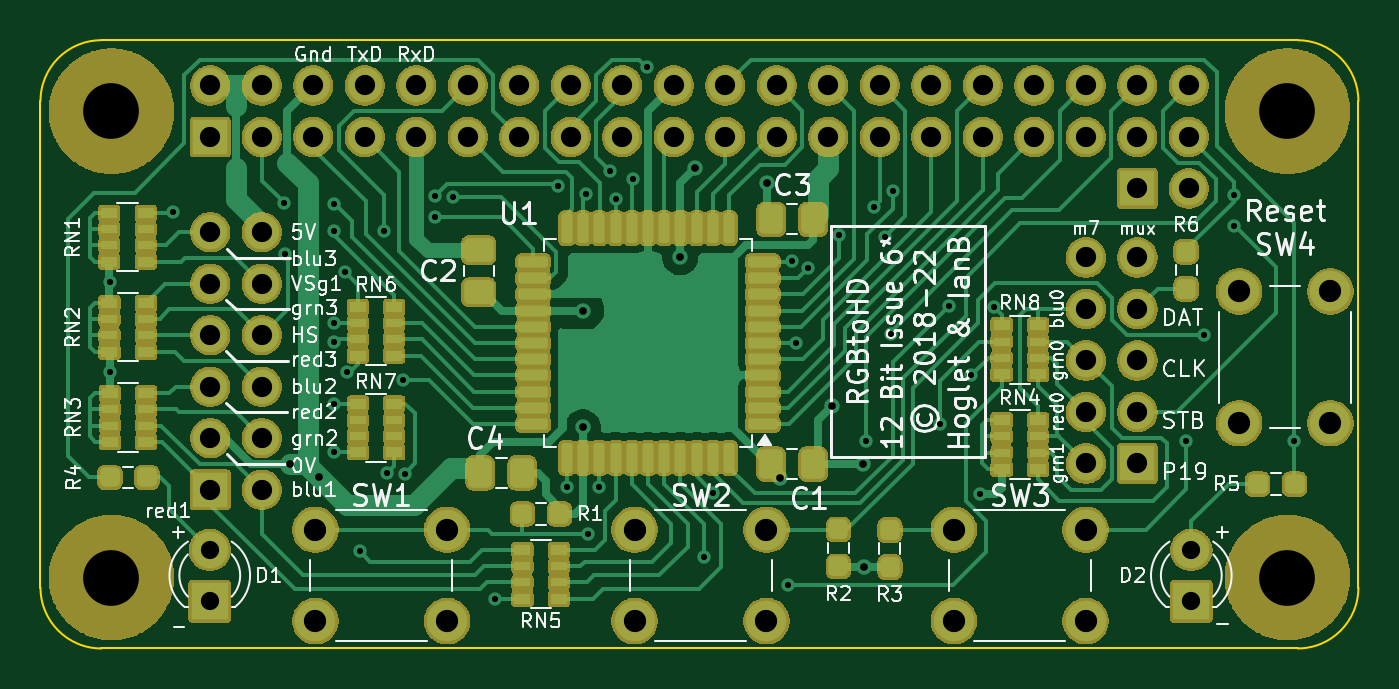
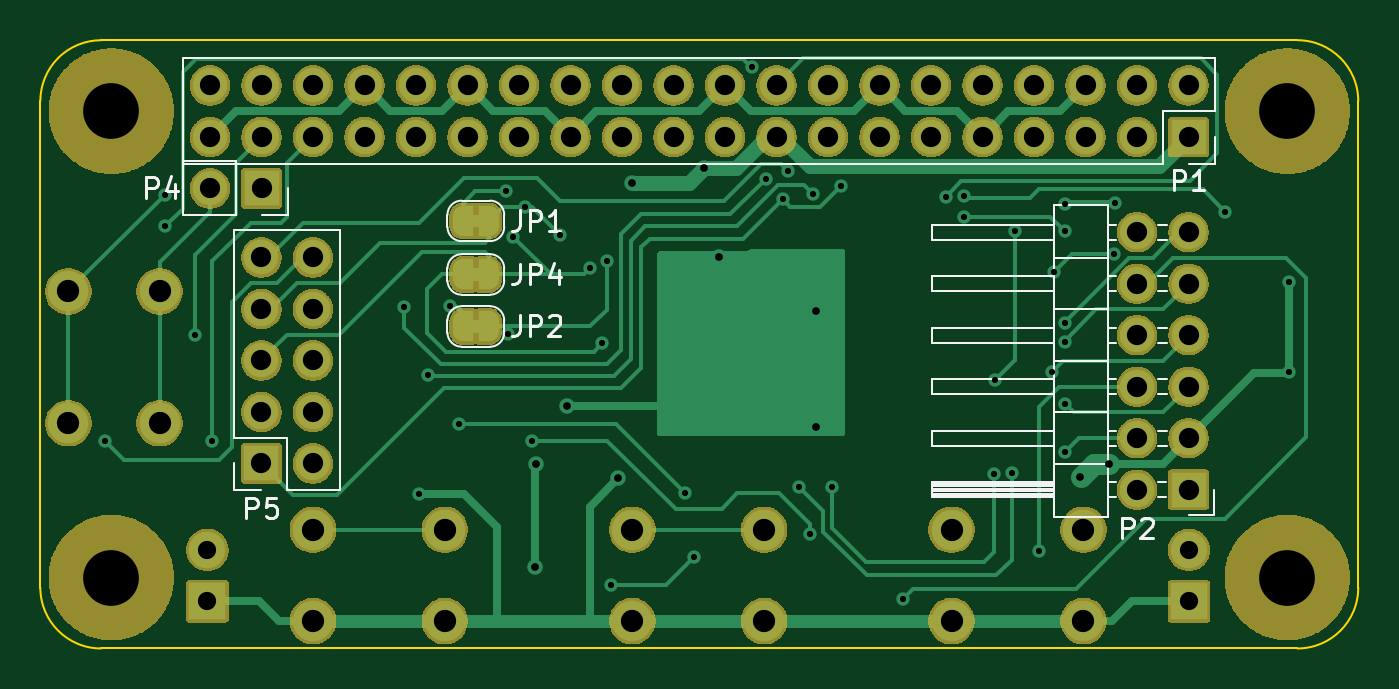
Circuit board: 9 layer files. Board 65.0 x 30.0 mm.
- bottom_copper: rgb-to-hdmi-B_Cu.gbl (20535 bytes)
- bottom_mask: rgb-to-hdmi-B_Mask.gbs (277564 bytes)
- bottom_silk: rgb-to-hdmi-B_Silkscreen.gbo (13022 bytes)
- outline: rgb-to-hdmi-Edge_Cuts.gm1 (996 bytes)
- top_copper: rgb-to-hdmi-F_Cu.gtl (46691 bytes)
- top_mask: rgb-to-hdmi-F_Mask.gts (412794 bytes)
- top_silk: rgb-to-hdmi-F_Silkscreen.gto (102737 bytes)
- drill: rgb-to-hdmi-NPTH.drl (398 bytes)
- drill: rgb-to-hdmi-PTH.drl (3012 bytes)

=== bottom_copper: rgb-to-hdmi-B_Cu.gbl (20535 bytes, source omitted) ===
=== bottom_mask: rgb-to-hdmi-B_Mask.gbs (277564 bytes, source omitted) ===
=== bottom_silk: rgb-to-hdmi-B_Silkscreen.gbo (13022 bytes, source omitted) ===
=== outline: rgb-to-hdmi-Edge_Cuts.gm1 ===
%TF.GenerationSoftware,KiCad,Pcbnew,10.0.8*%
%TF.CreationDate,2026-11-14T11:28:57+01:00*%
%TF.ProjectId,rgb-to-hdmi,7267622d-746f-42d6-9864-6d692e6b6963,rev?*%
%TF.SameCoordinates,Original*%
%TF.FileFunction,Profile,NP*%
%FSLAX46Y46*%
G04 Gerber Fmt 4.6, Leading zero omitted, Abs format (unit mm)*
G04 Created by KiCad (PCBNEW 10.0.8) date 2026-11-14 11:28:57*
%MOMM*%
%LPD*%
G01*
G04 APERTURE LIST*
%TA.AperFunction,Profile*%
%ADD10C,0.100000*%
%TD*%
G04 APERTURE END LIST*
D10*
X117948000Y-87435040D02*
X117948000Y-111435040D01*
X117948000Y-87435040D02*
G75*
G02*
X120948000Y-84435040I3000000J0D01*
G01*
X120948000Y-84435040D02*
X179948000Y-84435040D01*
X120948000Y-114435040D02*
G75*
G02*
X117948000Y-111435040I0J3000000D01*
G01*
X120948000Y-114435040D02*
X179948000Y-114435041D01*
X179948000Y-84435040D02*
G75*
G02*
X182948000Y-87435040I0J-3000000D01*
G01*
X182948000Y-87435040D02*
X182948000Y-111435040D01*
X182948000Y-111435040D02*
G75*
G02*
X179948000Y-114435040I-3000000J0D01*
G01*
M02*

=== top_copper: rgb-to-hdmi-F_Cu.gtl (46691 bytes, source omitted) ===
=== top_mask: rgb-to-hdmi-F_Mask.gts (412794 bytes, source omitted) ===
=== top_silk: rgb-to-hdmi-F_Silkscreen.gto (102737 bytes, source omitted) ===
=== drill: rgb-to-hdmi-NPTH.drl ===
M48
; DRILL file KiCad 10.0.8 date 2026-11-14T11:29:00
; FORMAT={-:-/ absolute / metric / decimal}
; #@! TF.CreationDate,2026-11-14T11:29:00+01:00
; #@! TF.GenerationSoftware,Kicad,Pcbnew,10.0.8
; #@! TF.FileFunction,NonPlated,1,2,NPTH
FMAT,2
METRIC
; #@! TA.AperFunction,NonPlated,NPTH,ComponentDrill
T1C2.750
%
G90
G05
T1
X121.448Y-87.935
X121.448Y-110.935
X179.448Y-87.935
X179.448Y-110.935
M30

=== drill: rgb-to-hdmi-PTH.drl ===
M48
; DRILL file KiCad 10.0.8 date 2026-11-14T11:29:00
; FORMAT={-:-/ absolute / metric / decimal}
; #@! TF.CreationDate,2026-11-14T11:29:00+01:00
; #@! TF.GenerationSoftware,Kicad,Pcbnew,10.0.8
; #@! TF.FileFunction,Plated,1,2,PTH
FMAT,2
METRIC
; #@! TA.AperFunction,Plated,PTH,ViaDrill
T1C0.305
; #@! TA.AperFunction,Plated,PTH,ViaDrill
T2C0.381
; #@! TA.AperFunction,Plated,PTH,ComponentDrill
T3C0.900
; #@! TA.AperFunction,Plated,PTH,ComponentDrill
T4C1.000
; #@! TA.AperFunction,Plated,PTH,ComponentDrill
T5C1.100
%
G90
G05
T1
X121.36Y-96.373
X121.36Y-100.819
X124.496Y-92.914
X129.934Y-92.448
X129.993Y-94.98
X132.429Y-92.519
X132.429Y-93.836
X132.429Y-98.386
X132.429Y-99.306
X132.429Y-102.356
X132.429Y-104.756
X132.955Y-95.863
X133.062Y-100.808
X133.685Y-109.618
X134.87Y-93.856
X135.048Y-105.761
X135.84Y-101.171
X135.91Y-105.806
X137.394Y-92.138
X137.4Y-93.138
X138.3Y-92.146
X140.384Y-112.002
X143.47Y-91.636
X143.91Y-106.478
X144.846Y-92.008
X144.97Y-108.786
X145.51Y-106.478
X146.061Y-90.882
X146.32Y-92.278
X147.166Y-91.261
X147.85Y-85.766
X150.691Y-109.908
X151.14Y-106.786
X154.819Y-111.316
X155.022Y-95.302
X155.23Y-99.366
X155.815Y-95.658
X157.313Y-94.032
X158.68Y-104.192
X159.066Y-92.66
X159.613Y-94.119
X159.904Y-98.908
X159.975Y-91.873
X162.29Y-103.365
X162.758Y-97.549
X163.85Y-100.956
X164.28Y-106.826
X164.99Y-97.606
X174.458Y-104.216
X175.312Y-98.956
X176.788Y-92.055
X176.788Y-93.615
X179.766Y-104.216
T2
X130.232Y-105.335
X131.68Y-105.966
X144.7Y-103.536
X144.71Y-97.791
X149.5Y-95.136
X150.227Y-90.755
X153.777Y-91.492
X154.444Y-106.046
X156.965Y-102.478
X158.498Y-105.344
X158.558Y-110.403
T3
X126.297Y-109.566
X126.297Y-112.106
X174.707Y-109.566
X174.707Y-112.106
T4
X126.32Y-86.666
X126.32Y-89.206
X126.32Y-93.905
X126.32Y-96.445
X126.32Y-98.985
X126.32Y-101.525
X126.32Y-104.065
X126.32Y-106.605
X128.86Y-86.666
X128.86Y-89.206
X128.86Y-93.905
X128.86Y-96.445
X128.86Y-98.985
X128.86Y-101.525
X128.86Y-104.065
X128.86Y-106.605
X131.4Y-89.206
X131.4Y-86.666
X133.94Y-86.666
X133.94Y-89.206
X136.48Y-86.666
X136.48Y-89.206
X139.02Y-86.666
X139.02Y-89.206
X141.56Y-86.666
X141.56Y-89.206
X144.1Y-86.666
X144.1Y-89.206
X146.64Y-86.666
X146.64Y-89.206
X149.18Y-86.666
X149.18Y-89.206
X151.72Y-86.666
X151.72Y-89.206
X154.26Y-89.206
X154.26Y-86.666
X156.8Y-86.666
X156.8Y-89.206
X159.34Y-86.666
X159.34Y-89.206
X161.88Y-86.666
X161.88Y-89.206
X164.42Y-89.206
X164.42Y-86.666
X166.96Y-86.666
X166.96Y-89.206
X169.5Y-86.666
X169.5Y-89.206
X169.505Y-95.15
X169.505Y-97.69
X169.505Y-100.23
X169.505Y-102.77
X169.505Y-105.31
X172.04Y-86.666
X172.04Y-89.206
X172.04Y-91.746
X172.045Y-95.15
X172.045Y-97.69
X172.045Y-100.23
X172.045Y-102.77
X172.045Y-105.31
X174.58Y-86.666
X174.58Y-89.206
X174.58Y-91.746
T5
X131.504Y-108.582
X131.504Y-113.082
X138.004Y-108.582
X138.004Y-113.082
X147.252Y-108.582
X147.252Y-113.082
X153.752Y-108.582
X153.752Y-113.082
X163.0Y-108.582
X163.0Y-113.082
X169.5Y-108.582
X169.5Y-113.082
X177.065Y-96.826
X177.065Y-103.326
X181.565Y-96.826
X181.565Y-103.326
M30
